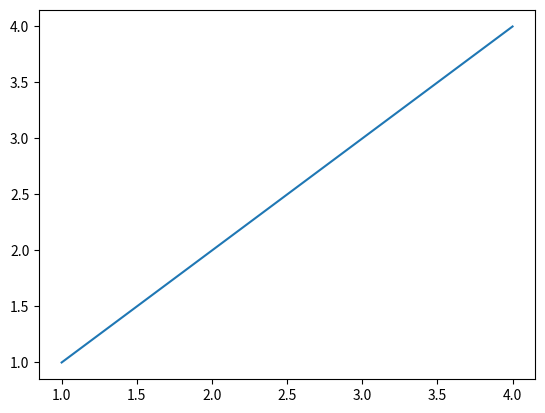
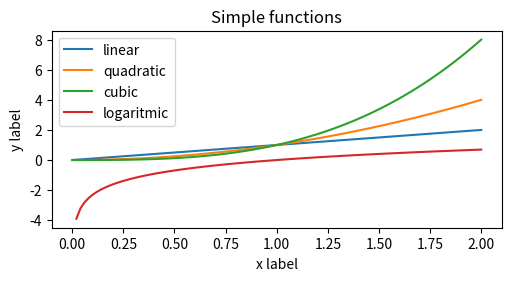
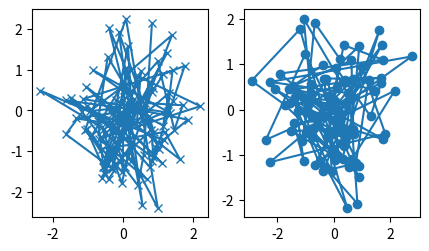
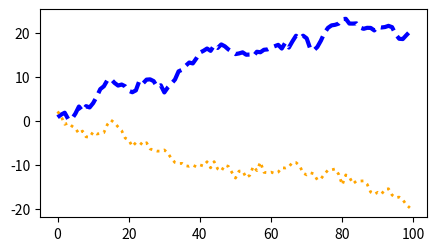
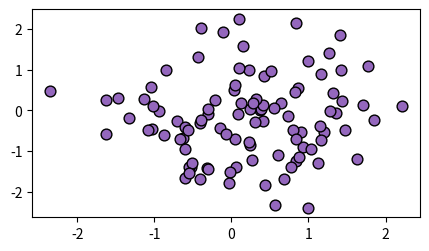
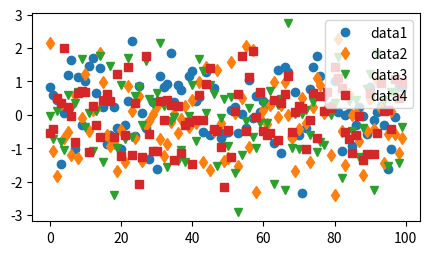
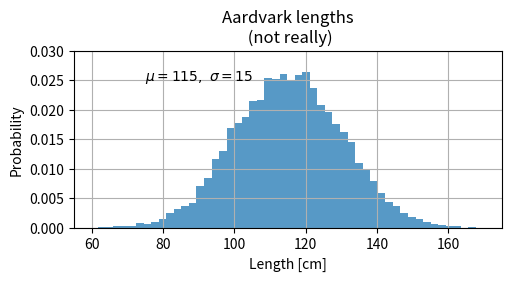
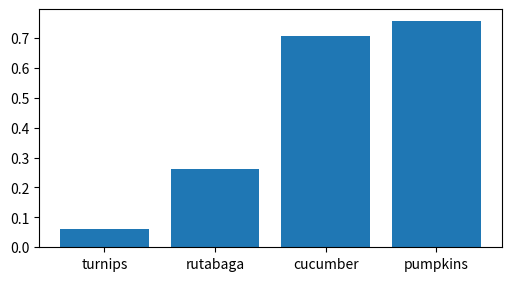

Here is the Python script that generated these plots, in order:
import matplotlib as mpl
import matplotlib.pyplot as plt
import numpy as np

# Create Figures
# An empty figure with no Axes
fig = plt.figure()  
plt.show()

# Figure with one line
fig, ax = plt.subplots()
ax.plot([1, 2, 3, 4], [1, 2, 3, 4])
plt.show()

# A figure with a single Axes
fig, ax = plt.subplots()  
plt.show()

# A figure with a 2x2 grid of Axes
fig, ax = plt.subplots(2, 2)  
plt.show()

# Coding styles
x = np.linspace(0, 2, 100)

fig, ax = plt.subplots(figsize=(5, 2.7), layout='constrained')
ax.plot(x, x, label='linear')
ax.plot(x, x**2, label='quadratic')
ax.plot(x, x**3, label='cubic')
ax.plot(x, np.log(x), label='logaritmic')
ax.set_xlabel('x label')  
ax.set_ylabel('y label')  
ax.set_title("Simple functions")
ax.legend()
plt.show()

# Making a helper functions
def plotter1(ax, data1, data2, param_dict):
    """
    A helper function to make a graph.
    """
    out = ax.plot(data1, data2, **param_dict)
    return out

data1, data2, data3, data4 = np.random.randn(4, 100)  # make 4 random data sets
fig, (ax1, ax2) = plt.subplots(1, 2, figsize=(5, 2.7))
plotter1(ax1, data1, data2, {'marker': 'x'})
plotter1(ax2, data3, data4, {'marker': 'o'})
plt.show()

fig, ax = plt.subplots(figsize=(5, 2.7))
x = np.arange(len(data1))
ax.plot(x, np.cumsum(data1), color='blue', linewidth=3, linestyle='--')
l, = ax.plot(x, np.cumsum(data2), color='orange', linewidth=2)
l.set_linestyle(':')
plt.show()

# Colors
fig, ax = plt.subplots(figsize=(5, 2.7))
ax.scatter(data1, data2, s=60, facecolor='C4', edgecolor='k')
plt.show()

# Linewidtsh, linestyles and markersizes
fig, ax = plt.subplots(figsize=(5, 2.7))
ax.plot(data1, 'o', label='data1')
ax.plot(data2, 'd', label='data2')
ax.plot(data3, 'v', label='data3')
ax.plot(data4, 's', label='data4')
ax.legend()
plt.show()

mu, sigma = 115, 15
x = mu + sigma * np.random.randn(10000)
fig, ax = plt.subplots(figsize=(5, 2.7), layout='constrained')
n, bins, patches = ax.hist(x, 50, density=True, facecolor='C0', alpha=0.75)

ax.set_xlabel('Length [cm]')
ax.set_ylabel('Probability')
ax.set_title('Aardvark lengths\n (not really)')
ax.text(75, .025, r'$\mu=115,\ \sigma=15$')
ax.axis([55, 175, 0, 0.03])
ax.grid(True)
plt.show()

fig, ax = plt.subplots(figsize=(5, 2.7), layout='constrained')
categories = ['turnips', 'rutabaga', 'cucumber', 'pumpkins']
ax.bar(categories, np.random.rand(len(categories)))
plt.show()